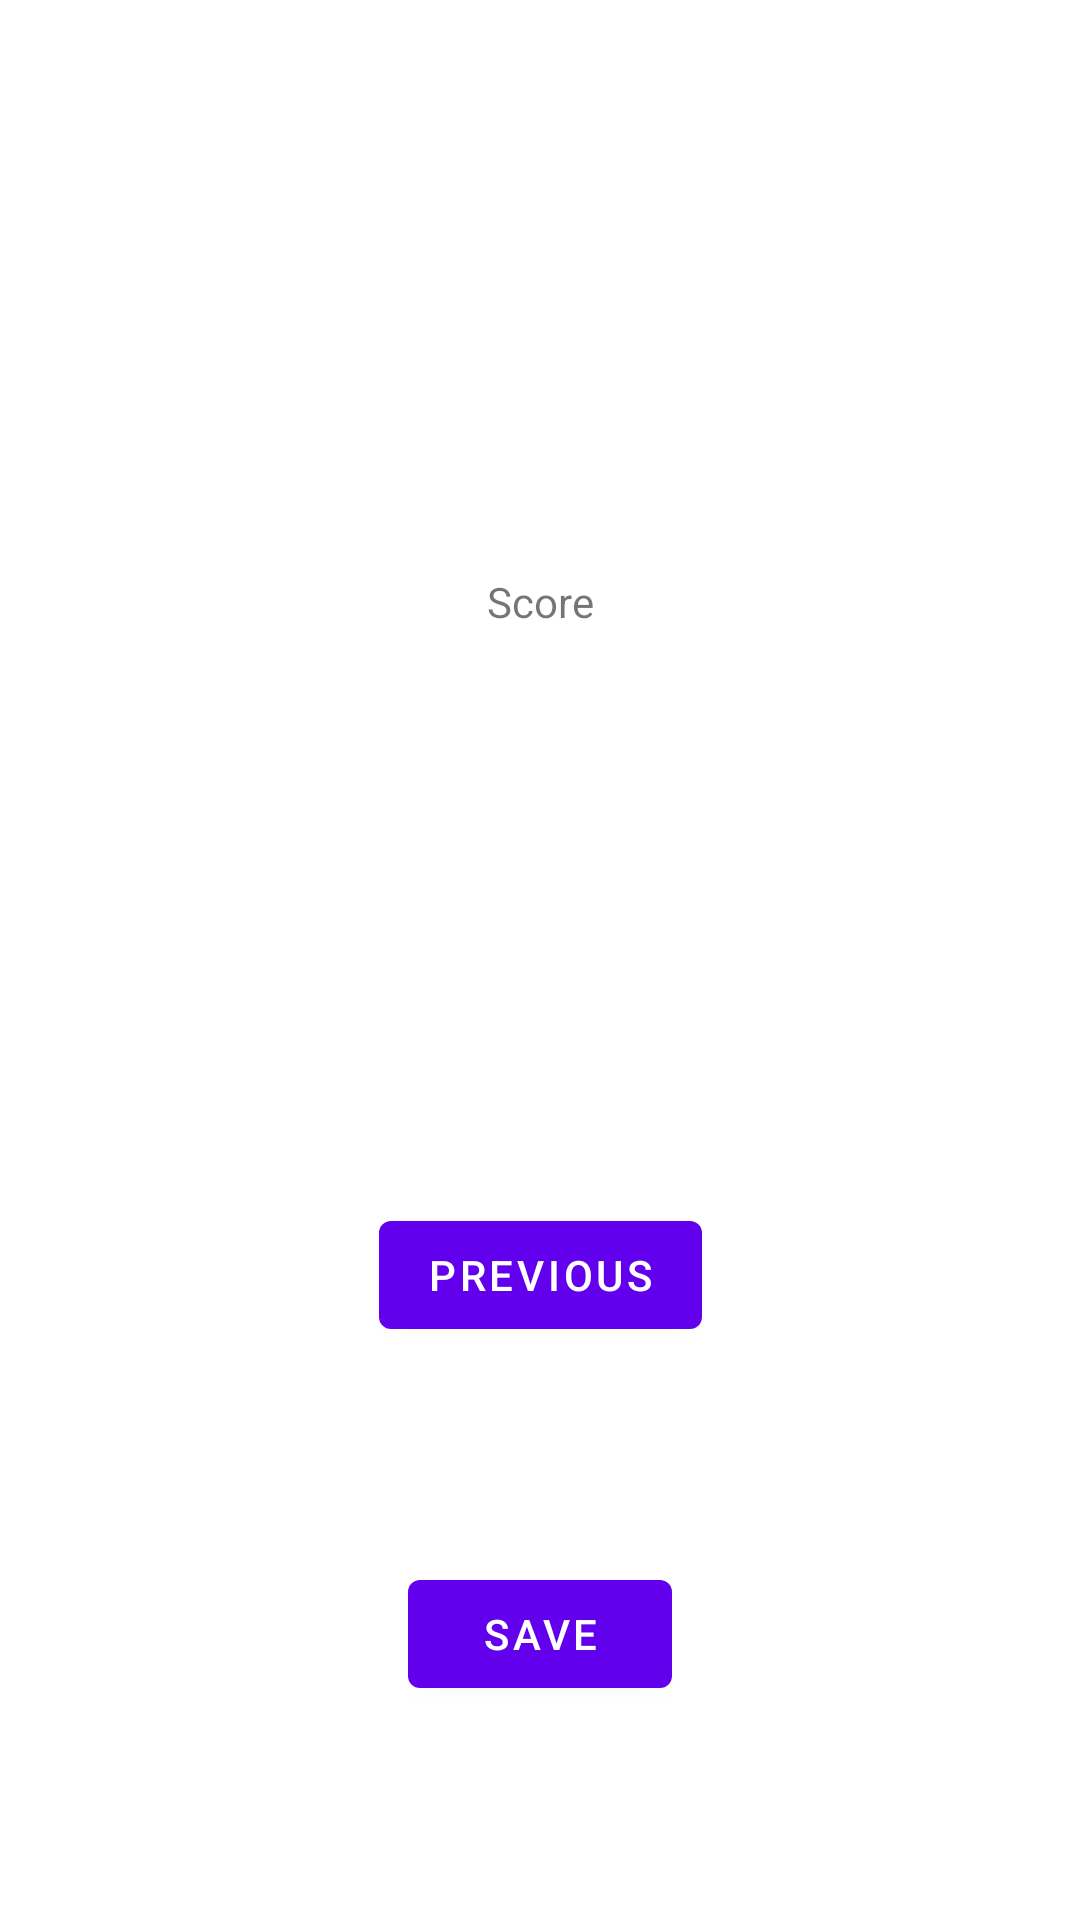

Write the Android layout XML for this screen, with the resource values it uses.
<!-- AndroidManifest.xml: application theme Theme.PTTestTracker -->
<!-- res/layout/fragment_second.xml -->
<?xml version="1.0" encoding="utf-8"?>

<androidx.constraintlayout.widget.ConstraintLayout xmlns:android="http://schemas.android.com/apk/res/android"
    xmlns:app="http://schemas.android.com/apk/res-auto"
    xmlns:tools="http://schemas.android.com/tools"
    android:layout_width="match_parent"
    android:layout_height="match_parent"
    tools:context=".SecondFragment">
    <TextView
        android:id="@+id/textview_second"
        android:layout_width="wrap_content"
        android:layout_height="wrap_content"
        app:layout_constraintBottom_toTopOf="@id/button_second"
        app:layout_constraintEnd_toEndOf="parent"
        app:layout_constraintStart_toStartOf="parent"
        app:layout_constraintTop_toTopOf="parent"
        android:text="@string/score" />

    <Button
        android:id="@+id/button_second"
        android:layout_width="wrap_content"
        android:layout_height="wrap_content"
        android:text="@string/previous"
        app:layout_constraintBottom_toBottomOf="parent"
        app:layout_constraintEnd_toEndOf="parent"
        app:layout_constraintStart_toStartOf="parent"
        app:layout_constraintTop_toBottomOf="@id/textview_second" />
    <Button
        android:id="@+id/button_save"
        android:layout_width="wrap_content"
        android:layout_height="wrap_content"
        android:text="@string/Save"
        app:layout_constraintBottom_toBottomOf="parent"
        app:layout_constraintEnd_toEndOf="parent"
        app:layout_constraintStart_toStartOf="parent"
        app:layout_constraintTop_toBottomOf="@id/button_second" />


    <ScrollView
        android:layout_width="match_parent"
        android:layout_height="wrap_content"
        android:background="#3d455b"
        android:layout_alignParentLeft="true"
        app:layout_constraintTop_toBottomOf="@id/button_save"
        >

    <RelativeLayout
        android:id="@+id/RelativeLayout1"
        android:layout_width="fill_parent"
        android:layout_gravity="center"
        android:layout_height="wrap_content"
        android:orientation="vertical" >

        <TableLayout
            android:id="@+id/table_scores"
            android:layout_width="match_parent"
            android:layout_height="match_parent"
            android:padding="0dp"
            android:stretchColumns="*">
        </TableLayout>
        </RelativeLayout>
    </ScrollView>

</androidx.constraintlayout.widget.ConstraintLayout>
<!-- resources referenced by this layout -->
<resources>
  <string name="Save">Save</string>
  <string name="previous">Previous</string>
  <string name="score">Score</string>
  <style name="Theme.PTTestTracker" parent="Theme.MaterialComponents.DayNight.DarkActionBar">
          
          <item name="colorPrimary">@color/purple_500</item>
          <item name="colorPrimaryVariant">@color/purple_700</item>
          <item name="colorOnPrimary">@color/white</item>
          
          <item name="colorSecondary">@color/teal_200</item>
          <item name="colorSecondaryVariant">@color/teal_700</item>
          <item name="colorOnSecondary">@color/black</item>
          
          <item name="android:statusBarColor" tools:targetApi="l">?attr/colorPrimaryVariant</item>
          
      </style>
  <!-- not gathered from this repository: default colours our renderer supplied (Android Studio template values) -->
  <color name="purple_500">#FF6200EE</color>
  <color name="purple_700">#FF3700B3</color>
  <color name="teal_200">#FF03DAC5</color>
  <color name="teal_700">#FF018786</color>
  <color name="black">#FF000000</color>
  <color name="white">#FFFFFFFF</color>
</resources>
